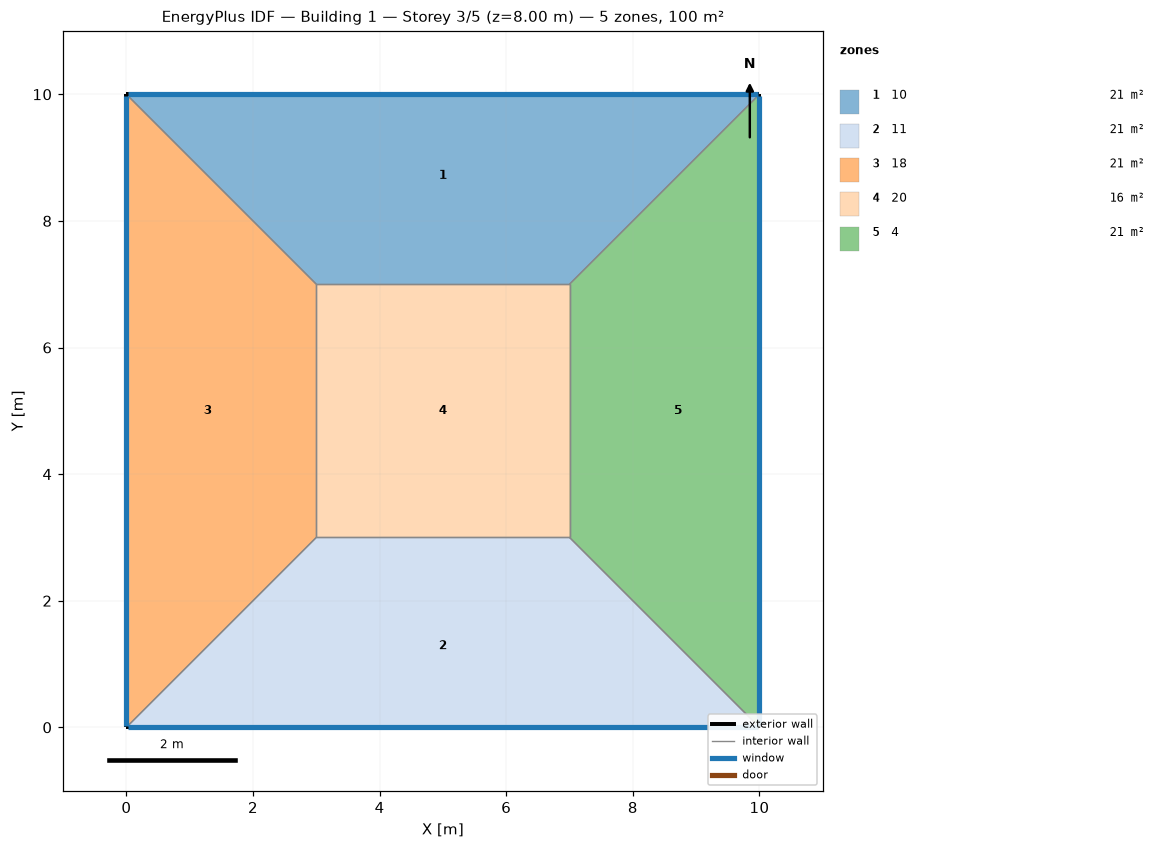
=== STOREY PLAN SPEC (per zone: floor XY polygon, exterior-wall plan segments, windows/doors) ===
zone 1: 10  (21.0 m²)
  floor: (0.00, 10.00) (10.00, 10.00) (7.00, 7.00) (3.00, 7.00)
  exterior wall: (10.00, 10.00) – (0.00, 10.00)  [10.0 m]
    window: (9.97, 10.00) – (0.03, 10.00)  [20.0 m²]
  interior walls: 3
zone 2: 11  (21.0 m²)
  floor: (10.00, 0.00) (0.00, 0.00) (3.00, 3.00) (7.00, 3.00)
  exterior wall: (0.00, 0.00) – (10.00, 0.00)  [10.0 m]
    window: (0.03, 0.00) – (9.97, 0.00)  [20.0 m²]
  interior walls: 3
zone 3: 18  (21.0 m²)
  floor: (0.00, 0.00) (0.00, 10.00) (3.00, 7.00) (3.00, 3.00)
  exterior wall: (0.00, 10.00) – (0.00, 0.00)  [10.0 m]
    window: (0.00, 9.97) – (0.00, 0.03)  [20.0 m²]
  interior walls: 3
zone 4: 20  (16.0 m²)
  floor: (3.00, 3.00) (3.00, 7.00) (7.00, 7.00) (7.00, 3.00)
  interior walls: 4
zone 5: 4  (21.0 m²)
  floor: (10.00, 10.00) (10.00, 0.00) (7.00, 3.00) (7.00, 7.00)
  exterior wall: (10.00, 0.00) – (10.00, 10.00)  [10.0 m]
    window: (10.00, 0.03) – (10.00, 9.97)  [20.0 m²]
  interior walls: 3

=== DERIVED (storey summary) ===
Building: Building 1
Storey: 3 of 5  (floor level z = 8.00 m)
Storey gross floor area: 100.0 m²
Zones on this storey: 5
  - 10: floor 21.0 m²; exterior wall 10.0 m (40.0 m²); 1 window(s) 20.0 m²; WWR 50.0%
  - 11: floor 21.0 m²; exterior wall 10.0 m (40.0 m²); 1 window(s) 20.0 m²; WWR 50.0%
  - 18: floor 21.0 m²; exterior wall 10.0 m (40.0 m²); 1 window(s) 20.0 m²; WWR 50.0%
  - 20: floor 16.0 m²
  - 4: floor 21.0 m²; exterior wall 10.0 m (40.0 m²); 1 window(s) 20.0 m²; WWR 50.0%
Zone adjacency (shared interzone walls):
  - 10 ↔ 18
  - 10 ↔ 20
  - 10 ↔ 4
  - 11 ↔ 18
  - 11 ↔ 20
  - 11 ↔ 4
  - 18 ↔ 20
  - 20 ↔ 4